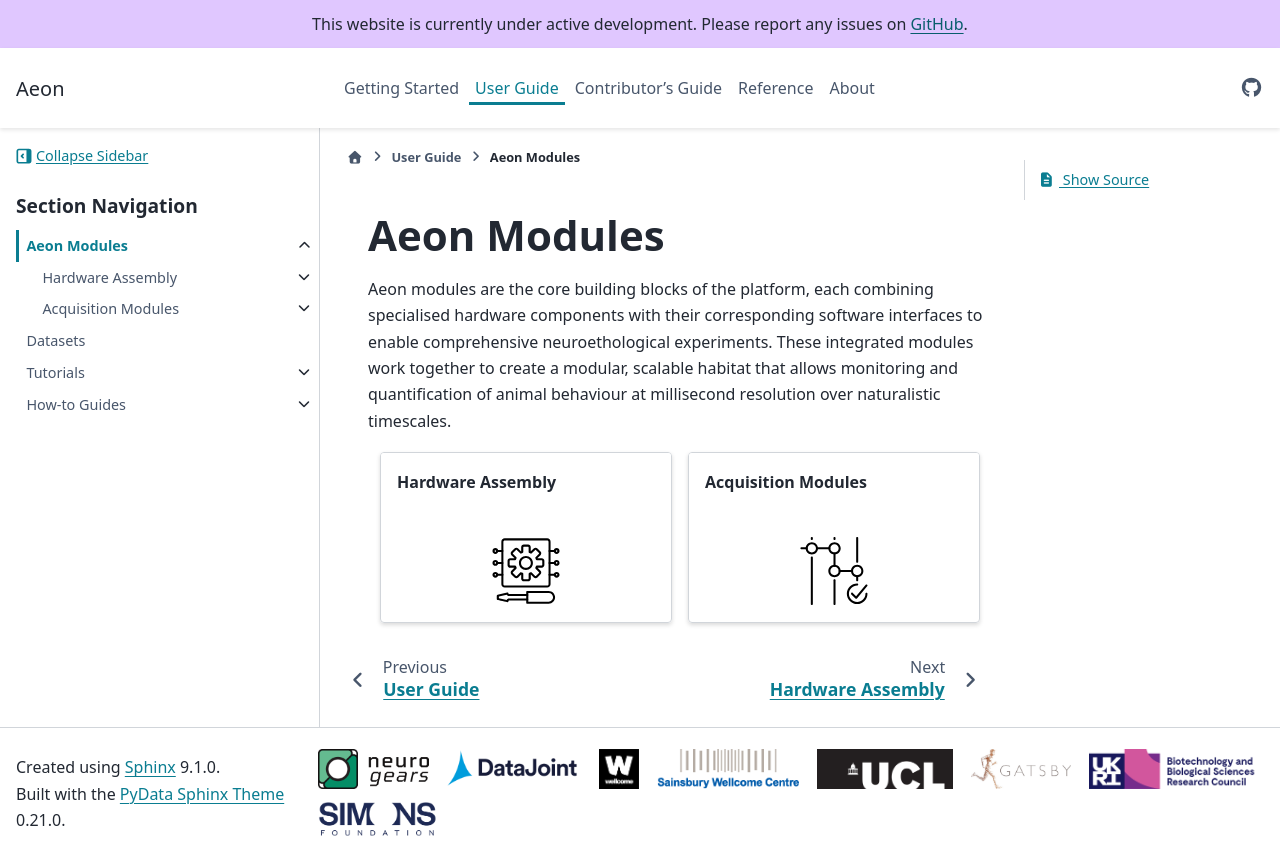

repository: SainsburyWellcomeCentre/aeon_docs · page: user/aeon_modules/index.html · generator: sphinx

(target-aeon-modules)=
# Aeon Modules
Aeon modules are the core building blocks of the platform, each combining specialised hardware components with their corresponding software interfaces to enable comprehensive neuroethological experiments.
These integrated modules work together to create a modular, scalable habitat that allows monitoring and quantification of animal behaviour at millisecond resolution over naturalistic timescales.

::::{grid} 1 2 2 2
:gutter: 3 

:::{grid-item-card} Hardware Assembly
:link: target-hardware
:link-type: ref
:img-bottom: ../images/noun-hardware-setup-6046729.svg
:class-img-bottom: .sd-img-bottom-small
:::

:::{grid-item-card} Acquisition Modules
:link: target-acquisition-modules
:link-type: ref
:img-bottom: ../images/noun-timeline-5147845.svg
:class-img-bottom: .sd-img-bottom-small
:::
::::

:::{toctree}
:maxdepth: 2
:hidden:

aeon_modules/hardware
aeon_modules/acquisition
:::
